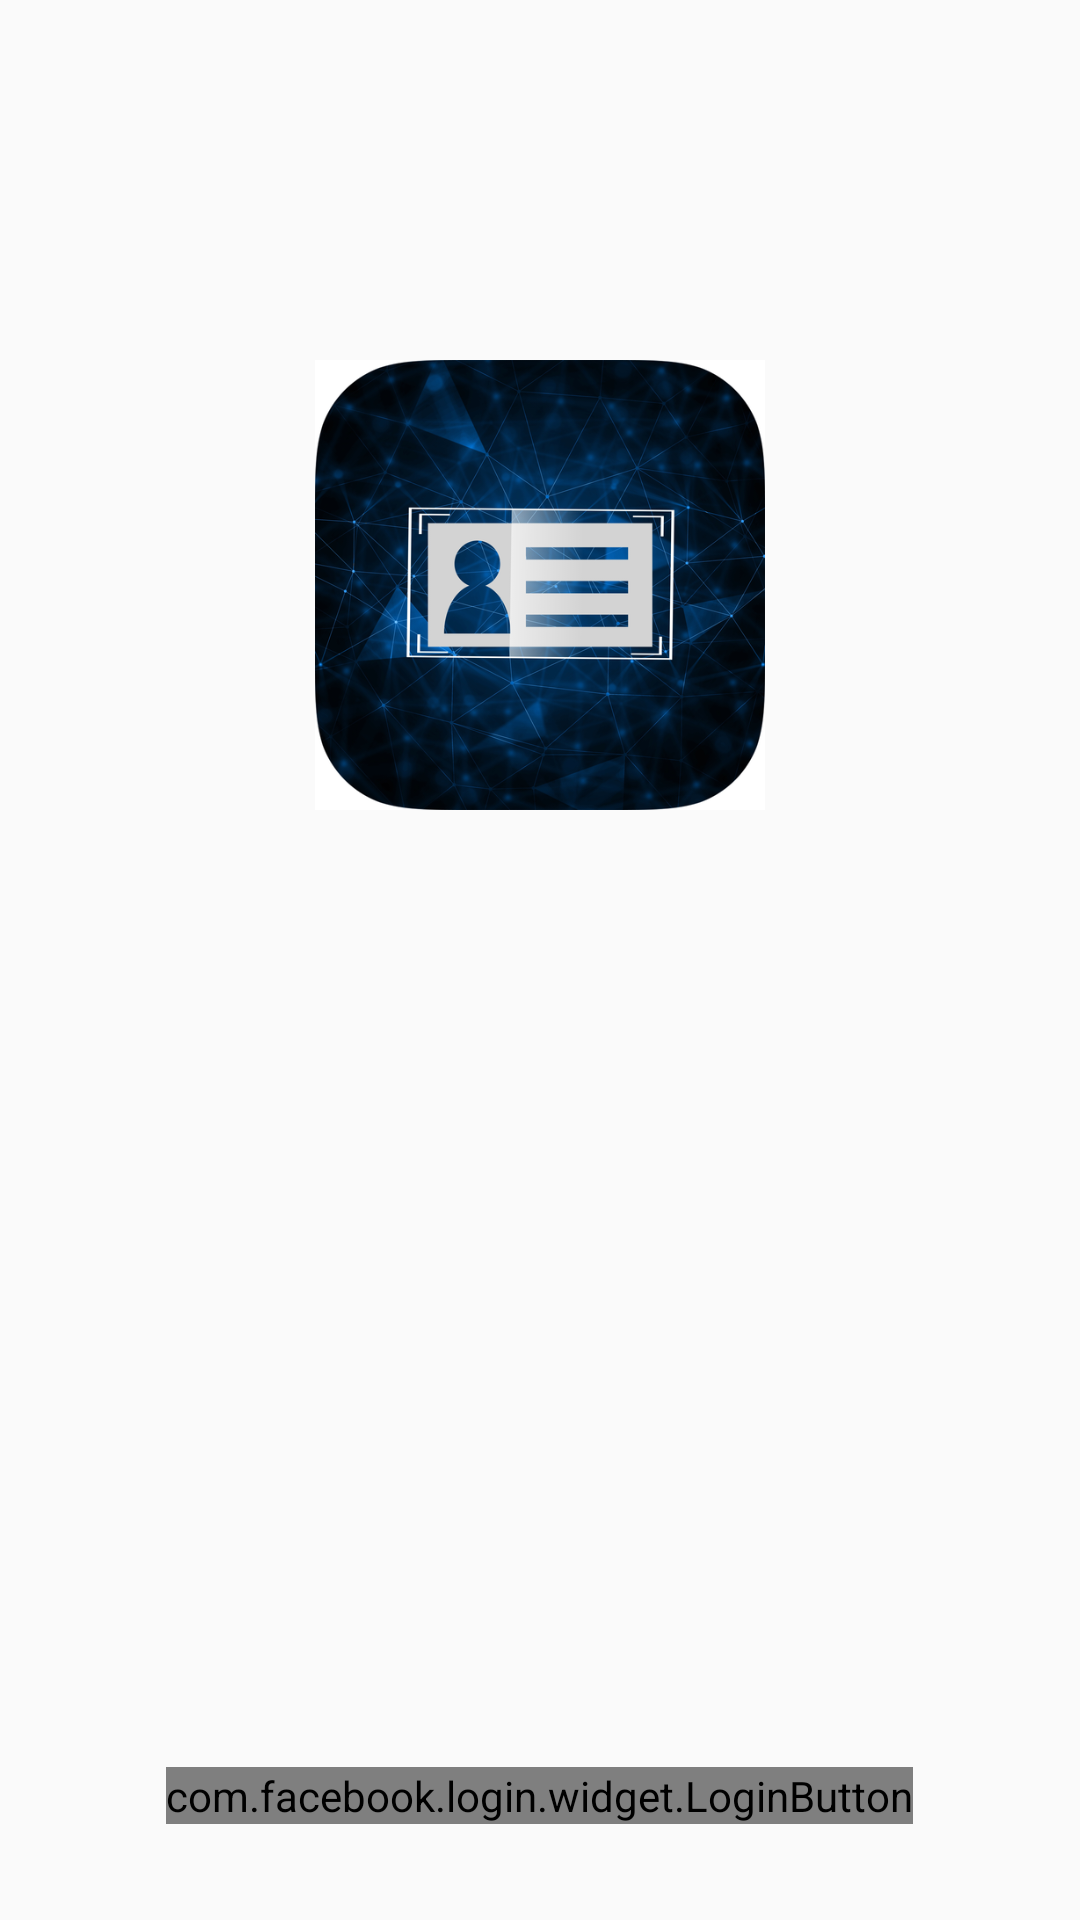

Write the Android layout XML for this screen, with the resource values it uses.
<!-- AndroidManifest.xml: application theme AppTheme -->
<!-- res/layout/activity_new_login.xml -->
<?xml version="1.0" encoding="utf-8"?>
<RelativeLayout xmlns:android="http://schemas.android.com/apk/res/android"
    xmlns:tools="http://schemas.android.com/tools"
    android:layout_width="match_parent"
    android:layout_height="match_parent"
    android:orientation="vertical"
    tools:context=".ui.activities.newLogin.NewLoginActivity">

    <ImageView
        android:layout_width="150dp"
        android:layout_height="150dp"
        android:id="@+id/logo"
        android:layout_centerHorizontal="true"
        android:layout_marginTop="120dp"
        android:src="@drawable/hmc_logo_one"/>

    <com.facebook.login.widget.LoginButton
        android:id="@+id/login_button"
        android:layout_width="wrap_content"
        android:layout_centerHorizontal="true"
        android:layout_alignParentBottom="true"
        android:layout_marginBottom="32dp"
        android:layout_height="wrap_content" />

</RelativeLayout>
<!-- resources referenced by this layout -->
<resources>
  <!-- drawable hmc_logo_one: png bitmap (drawable, 290715 bytes) -->
  <style name="AppTheme" parent="Theme.AppCompat.Light.DarkActionBar">
          
          <item name="colorPrimary">@color/colorPrimary</item>
          <item name="colorPrimaryDark">@color/colorPrimaryDark</item>
          <item name="colorAccent">@color/colorAccent</item>
  
      </style>
  <color name="colorPrimary">#3B79FF</color>
  <color name="colorPrimaryDark">#3868E4</color>
  <color name="colorAccent">#515151</color>
</resources>
